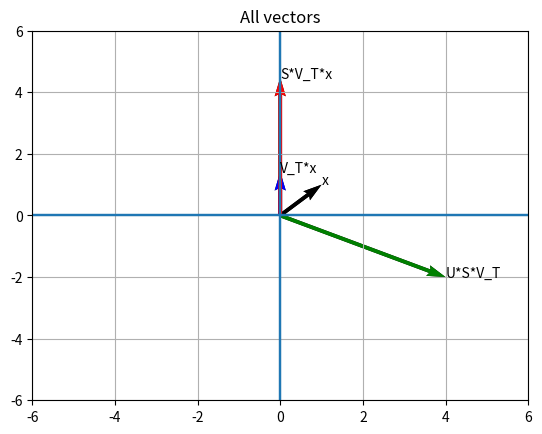

The matplotlib source for this figure:
import numpy as np
import matplotlib.pyplot as plt
import math

# Initialize all the matrices
# A
A = np.array([[4, 0], [3, -5]])

# U
U = np.array([[-2/math.sqrt(20), 4/math.sqrt(20)], [-4/math.sqrt(20), -2/math.sqrt(20)]])

# Sigma
S = np.array([[math.sqrt(40), 0], [0, math.sqrt(10)]])

# V and V transpose
V = np.array([[-1/math.sqrt(2), 1/math.sqrt(2)], [1/math.sqrt(2), 1/math.sqrt(2)]])
V_T = np.transpose(V)

# Initialize the vector
x = np.array([1, 1])

# Make the resulting vectors
x_1 = V_T @ x
x_2 = S @ x_1
x_3 = U @ x_2

# Plot the resulting vectors
# Initial vector x
plt.quiver(0, 0, x[0], x[1], angles='xy', scale_units='xy', scale=1)
plt.axhline(0)
plt.axvline(0)
plt.title('Initial Vector x')
plt.xlim(-4, 4)
plt.ylim(-4, 4)
plt.grid(True)
plt.show()

# V_T * x
plt.quiver(0, 0, x_1[0], x_1[1], angles='xy', scale_units='xy', scale=1)
plt.axhline(0)
plt.axvline(0)
plt.title('V_Transpose * x')
plt.xlim(-4, 4)
plt.ylim(-4, 4)
plt.grid(True)
plt.show()

# S * V_T * x
plt.quiver(0, 0, x_2[0], x_2[1], angles='xy', scale_units='xy', scale=1)
plt.axhline(0)
plt.axvline(0)
plt.title('Sigma * V_Transpose * x')
plt.xlim(-6, 6)
plt.ylim(-6, 6)
plt.grid(True)
plt.show()

# U * S * V_T * x
plt.quiver(0, 0, x_3[0], x_3[1], angles='xy', scale_units='xy', scale=1)
plt.axhline(0)
plt.axvline(0)
plt.title('U * Sigma * V_Transpose * x')
plt.xlim(-6, 6)
plt.ylim(-6, 6)
plt.grid(True)
plt.show()

# All the resulting vectors
plt.quiver(0, 0, x[0], x[1], angles='xy', scale_units='xy', color = 'black', scale=1)
ax = plt.gca()
ax.annotate(f'x', (x[0], x[1]), fontsize=10)

plt.quiver(0, 0, x_1[0], x_1[1], angles='xy', scale_units='xy', color = 'blue', scale=1)
ax.annotate(f'V_T*x', (x_1[0], x_1[1]), fontsize=10)

plt.quiver(0, 0, x_2[0], x_2[1], angles='xy', scale_units='xy', color = 'r', scale=1)
ax.annotate(f'S*V_T*x', (x_2[0], x_2[1]), fontsize=10)

plt.quiver(0, 0, x_3[0], x_3[1], angles='xy', scale_units='xy', color = 'g', scale=1)
ax.annotate(f'U*S*V_T', (x_3[0], x_3[1]), fontsize=10)

plt.axhline(0)
plt.axvline(0)
plt.title('All vectors')
plt.xlim(-6, 6)
plt.ylim(-6, 6)
plt.grid(True)
plt.show()